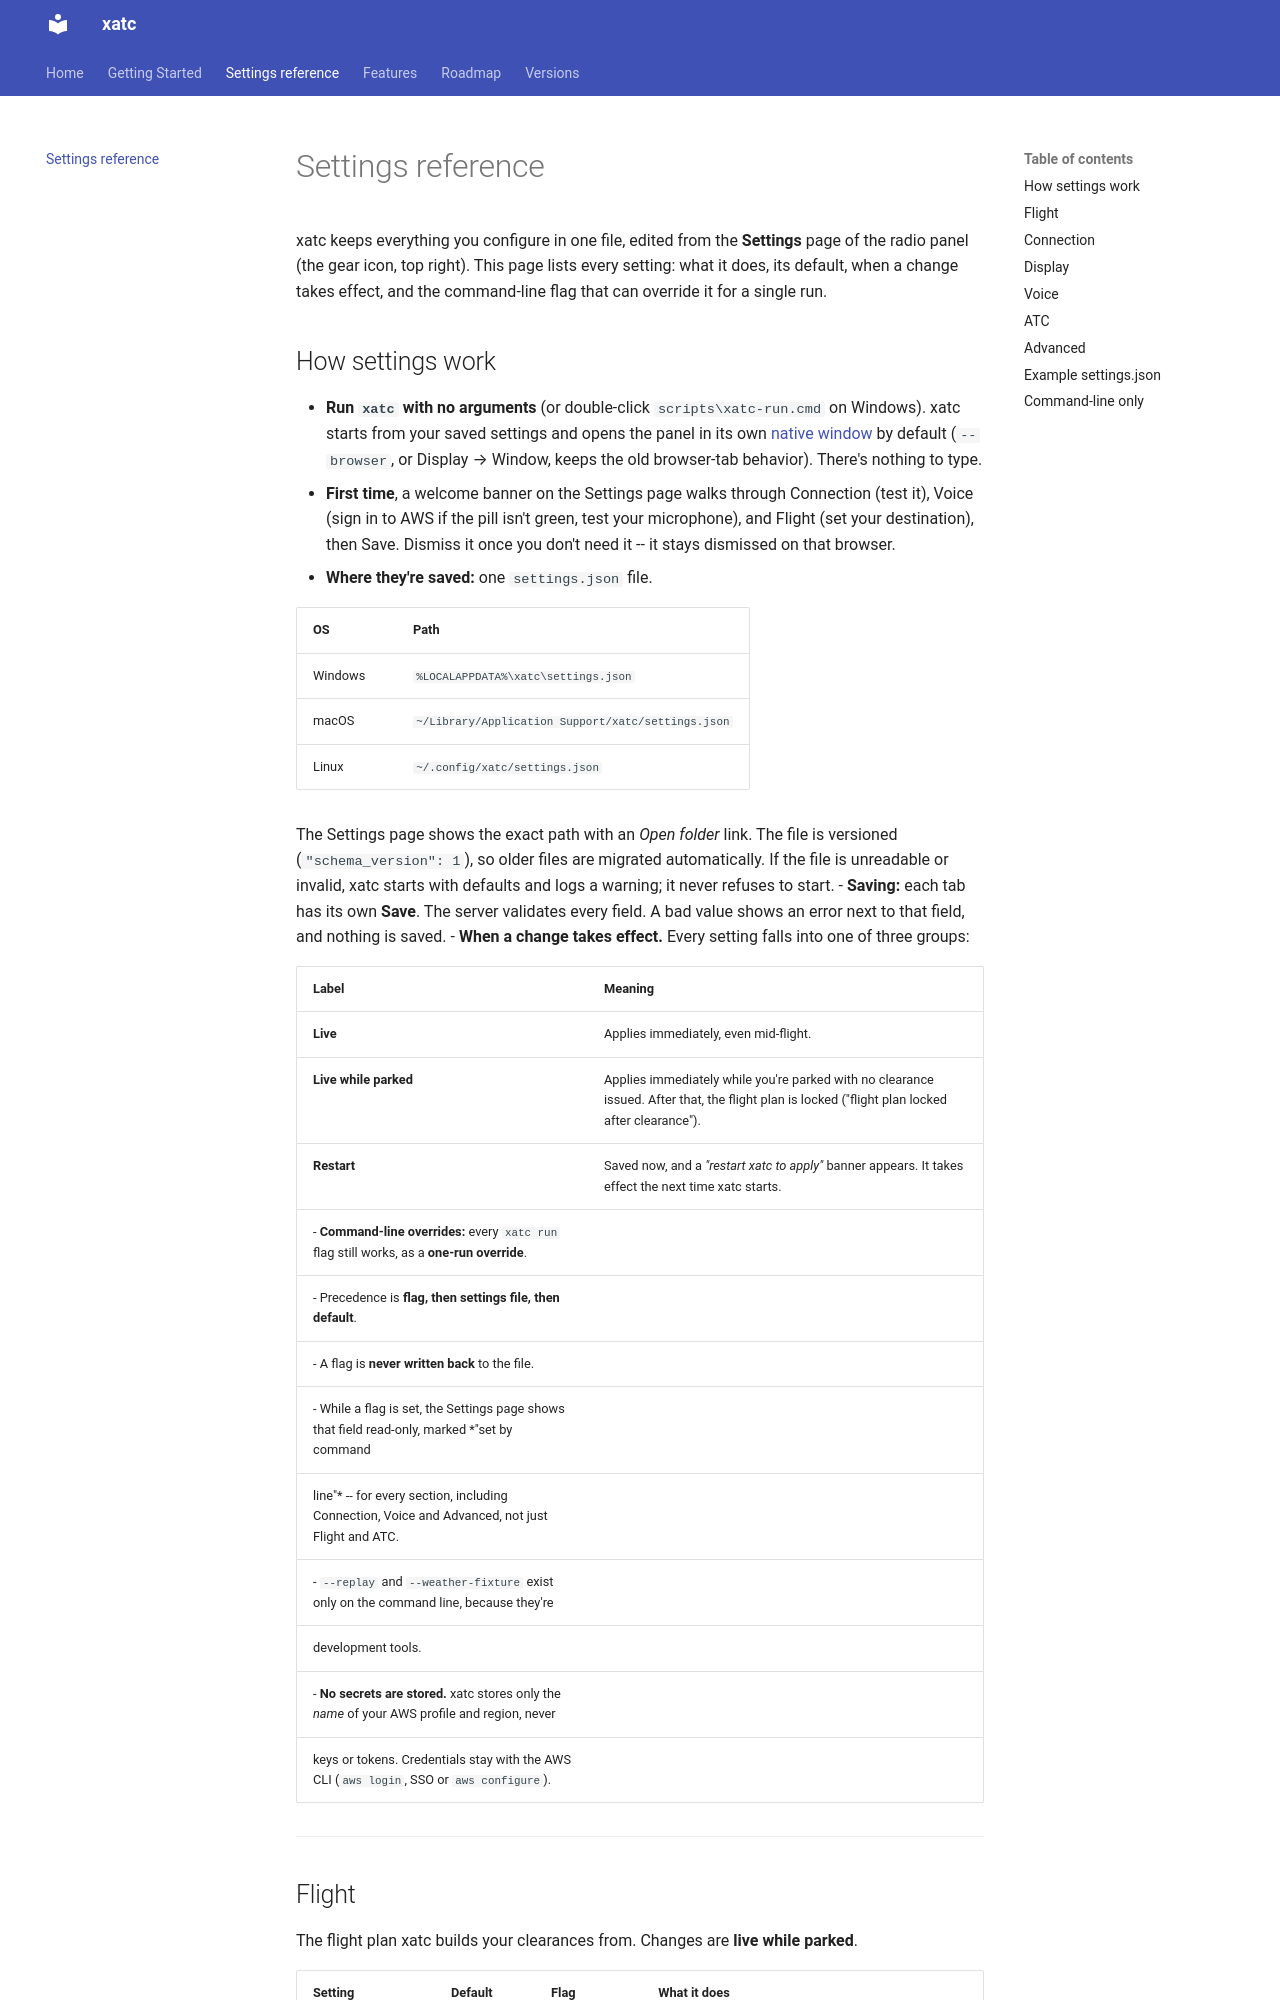

repository: dbryant4/xplane12-atc-docs · page: dev/settings/index.html · generator: mkdocs

# Settings reference

xatc keeps everything you configure in one file, edited from the **Settings** page of the radio
panel (the gear icon, top right). This page lists every setting: what it does, its default, when
a change takes effect, and the command-line flag that can override it for a single run.

## How settings work

- **Run `xatc` with no arguments** (or double-click `scripts\xatc-run.cmd` on Windows). xatc starts
  from your saved settings and opens the panel in its own [native window](features/native-window.md)
  by default (`--browser`, or Display → Window, keeps the old browser-tab behavior). There's nothing
  to type.
- **First time**, a welcome banner on the Settings page walks through Connection (test it),
  Voice (sign in to AWS if the pill isn't green, test your microphone), and Flight (set your destination), then Save.
  Dismiss it once you don't need it -- it stays dismissed on that browser.
- **Where they're saved:** one `settings.json` file.

  | OS | Path |
  |---|---|
  | Windows | `%LOCALAPPDATA%\xatc\settings.json` |
  | macOS | `~/Library/Application Support/xatc/settings.json` |
  | Linux | `~/.config/xatc/settings.json` |

  The Settings page shows the exact path with an *Open folder* link. The file is versioned
  (`"schema_version": 1`), so older files are migrated automatically. If the file is unreadable or
  invalid, xatc starts with defaults and logs a warning; it never refuses to start.
- **Saving:** each tab has its own **Save**. The server validates every field. A bad value shows an
  error next to that field, and nothing is saved.
- **When a change takes effect.** Every setting falls into one of three groups:

  | Label | Meaning |
  |---|---|
  | **Live** | Applies immediately, even mid-flight. |
  | **Live while parked** | Applies immediately while you're parked with no clearance issued. After that, the flight plan is locked ("flight plan locked after clearance"). |
  | **Restart** | Saved now, and a *"restart xatc to apply"* banner appears. It takes effect the next time xatc starts. |
- **Command-line overrides:** every `xatc run` flag still works, as a **one-run override**.
  - Precedence is **flag, then settings file, then default**.
  - A flag is **never written back** to the file.
  - While a flag is set, the Settings page shows that field read-only, marked *"set by command
    line"* -- for every section, including Connection, Voice and Advanced, not just Flight and ATC.
  - `--replay` and `--weather-fixture` exist only on the command line, because they're
    development tools.
- **No secrets are stored.** xatc stores only the *name* of your AWS profile and region, never
  keys or tokens. Credentials stay with the AWS CLI (`aws login`, SSO or `aws configure`).

---
